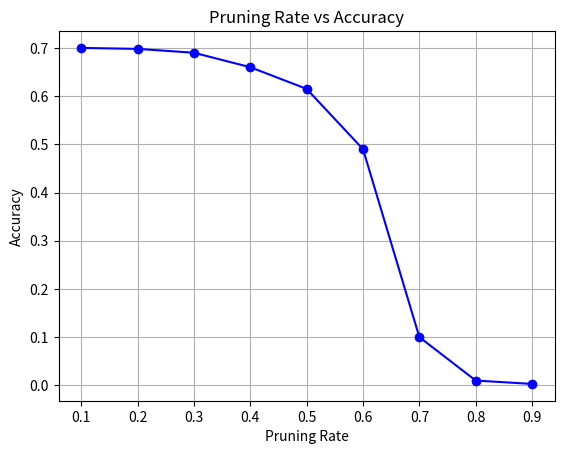

Here is the Python script that generated this plot:
import matplotlib.pyplot as plt

# Daten für den Graphen
pruning_rate = [0.1, 0.2, 0.3, 0.4, 0.5, 0.6, 0.7, 0.8, 0.9]
accuracy = [0.7, 0.698, 0.69, 0.66, 0.615, 0.49, 0.1, 0.01, 0.003]

# Plot erstellen
plt.figure()
# 'bo-' für blaue Linie mit Kreisen
plt.plot(pruning_rate, accuracy, 'bo-', linewidth=1.5)
plt.title('Pruning Rate vs Accuracy')
plt.xlabel('Pruning Rate')
plt.ylabel('Accuracy')
plt.grid(True)

# Speichern als Vektorgrafik im PDF-Format
plt.savefig('pruning_vs_accuracy.pdf', format='pdf')

plt.show()
